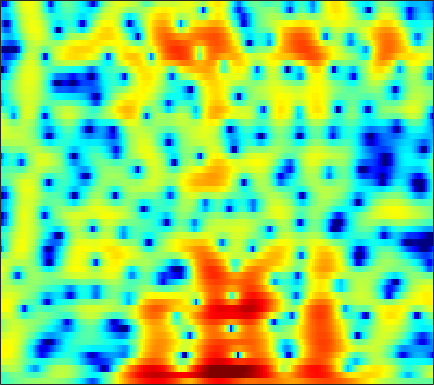

Source data for this figure (header and first rows):
-3.2103, -2.8527, -2.4004, -1.979, -1.6895, -1.329, -1.0025, -0.78255, -0.50415, -0.26135, -0.052786, 0.09074, 0.26191, 0.4092, 0.51169, 0.63405, 0.73562, 0.80578, 0.88662, 0.95006, 0.98919, 0.99867, 0.98738, 0.94188
-3.589, -2.817, -1.956, -1.283, -0.8934, -0.5165, -0.308, -0.2549, -0.3165, -0.5159, -0.8317, -1.13, -1.567, -1.98, -2.216, -2.35, -2.223, -1.957, -1.421, -0.7677, -0.0894, 0.4019, 0.9953, 1.497
-0.03587, 0.5564, 1.178, 1.603, 1.788, 1.856, 1.715, 1.467, 0.9313, 0.1532, -0.8981, -1.892, -3.524, -5.5, -7.114, -8.835, -8.88, -7.729, -5.686, -3.798, -2.234, -1.262, -0.2014, 0.6363
3.307, 3.363, 3.374, 3.294, 3.168, 2.905, 2.527, 2.166, 1.586, 0.9041, 0.1409, -0.4763, -1.321, -2.143, -2.71, -3.369, -3.866, -4.114, -4.256, -4.205, -3.986, -3.737, -3.33, -2.888
4.992, 4.97, 4.859, 4.643, 4.41, 3.995, 3.45, 2.95, 2.162, 1.225, 0.13, -0.8049, -2.212, -3.814, -5.165, -7.2, -9.51, -11.37, -13.64, -14.51, -13.45, -12.04, -10.15, -8.494
4.832, 4.949, 4.987, 4.886, 4.718, 4.361, 3.844, 3.346, 2.532, 1.533, 0.3341, -0.7096, -2.302, -4.145, -5.71, -8.043, -10.6, -12.54, -14.72, -15.81, -15.67, -15.04, -13.84, -12.41
3.802, 4.12, 4.402, 4.522, 4.507, 4.348, 4.029, 3.682, 3.076, 2.305, 1.363, 0.5453, -0.6966, -2.11, -3.285, -4.997, -6.901, -8.47, -10.82, -13.68, -17.65, -22.43, -38.45, -22.16
2.21, 2.669, 3.158, 3.498, 3.651, 3.724, 3.651, 3.501, 3.178, 2.715, 2.124, 1.597, 0.7913, -0.1242, -0.8741, -1.958, -3.121, -4.032, -5.266, -6.475, -7.569, -8.225, -8.786, -8.936
0.259, 0.9864, 1.776, 2.368, 2.685, 2.952, 3.058, 3.041, 2.904, 2.654, 2.317, 2.011, 1.545, 1.021, 0.5985, 0.000475, -0.6275, -1.115, -1.784, -2.457, -3.126, -3.628, -4.292, -4.966
-0.4462, 0.5387, 1.504, 2.136, 2.425, 2.603, 2.568, 2.437, 2.167, 1.84, 1.503, 1.273, 1.01, 0.7943, 0.6527, 0.461, 0.2568, 0.07235, -0.2219, -0.5747, -0.9998, -1.375, -1.959, -2.671
2.122, 2.646, 3.083, 3.207, 3.088, 2.637, 1.844, 1.04, -0.2563, -1.665, -2.804, -3.186, -2.962, -2.233, -1.631, -0.9443, -0.4662, -0.2492, -0.1236, -0.1479, -0.2779, -0.4272, -0.6763, -0.9715
4.594, 4.754, 4.769, 4.5, 4.078, 3.18, 1.813, 0.386, -2.258, -6.237, -12.24, -14.16, -8.994, -5.393, -3.76, -2.475, -1.882, -1.762, -1.903, -2.271, -2.665, -2.857, -2.899, -2.696
4.343, 4.551, 4.649, 4.537, 4.302, 3.795, 3.071, 2.397, 1.383, 0.3852, -0.4652, -0.9043, -1.229, -1.42, -1.599, -2.014, -2.819, -3.747, -5.593, -8.439, -12.83, -16.8, -15.12, -10.5
2.679, 3.096, 3.443, 3.591, 3.59, 3.448, 3.176, 2.914, 2.521, 2.09, 1.642, 1.302, 0.8287, 0.3085, -0.1525, -0.9015, -1.851, -2.732, -4.148, -5.749, -7.31, -8.095, -8.249, -7.601
1.58, 1.978, 2.283, 2.376, 2.344, 2.202, 2.005, 1.856, 1.655, 1.475, 1.321, 1.204, 1.023, 0.808, 0.5993, 0.2432, -0.19, -0.5701, -1.116, -1.664, -2.165, -2.475, -2.795, -3.053
1.968, 1.925, 1.655, 1.149, 0.641, -0.1162, -0.8263, -1.213, -1.397, -1.179, -0.7203, -0.3294, 0.1465, 0.4856, 0.6499, 0.7428, 0.6989, 0.6032, 0.4045, 0.1635, -0.07464, -0.2453, -0.4395, -0.5909
3.368, 2.877, 1.916, 0.5108, -0.9446, -3.655, -7.826, -12.31, -12.84, -7.438, -3.949, -2.228, -0.6735, 0.2779, 0.6983, 0.9671, 0.9722, 0.8543, 0.5806, 0.2444, -0.08077, -0.2724, -0.4008, -0.3462
4.266, 3.813, 3.008, 1.958, 0.9717, -0.5653, -2.144, -3.039, -3.263, -2.382, -1.145, -0.3398, 0.4333, 0.8258, 0.8796, 0.6462, 0.06419, -0.5821, -1.655, -2.935, -4.279, -5.109, -5.63, -5.206
2.957, 2.871, 2.744, 2.579, 2.436, 2.236, 2.056, 1.94, 1.876, 1.87, 1.853, 1.795, 1.566, 1.11, 0.5876, -0.4077, -1.769, -3.081, -5.265, -8.13, -12.09, -16.65, -32.87, -18.3
-0.9326, -0.3916, 0.513, 1.401, 2.003, 2.654, 3.141, 3.399, 3.608, 3.63, 3.463, 3.204, 2.651, 1.819, 0.9865, -0.4295, -2.199, -3.788, -6.295, -9.121, -12.06, -13.85, -14.94, -14.04
-11.31, -7.078, -3.298, -0.7034, 0.7464, 2.218, 3.259, 3.833, 4.317, 4.522, 4.461, 4.227, 3.681, 2.825, 1.972, 0.54, -1.288, -2.939, -5.651, -9.128, -13.79, -18.89, -25.36, -17.9
-6.526, -5.073, -2.938, -0.9937, 0.2646, 1.656, 2.762, 3.394, 3.974, 4.304, 4.368, 4.238, 3.832, 3.17, 2.496, 1.354, -0.05694, -1.278, -3.093, -5.06, -7.076, -8.426, -9.832, -10.68
-3.84, -3.155, -2.068, -0.881, 0.007013, 1.119, 2.108, 2.717, 3.369, 3.798, 3.985, 3.977, 3.745, 3.296, 2.811, 1.989, 0.9724, 0.1116, -1.149, -2.514, -3.967, -5.104, -6.749, -8.734
-5.744, -5.072, -3.945, -2.604, -1.556, -0.1752, 1.04, 1.835, 2.703, 3.306, 3.656, 3.748, 3.657, 3.311, 2.911, 2.207, 1.347, 0.6167, -0.4085, -1.449, -2.453, -3.2, -4.125, -5.011
-13.27, -12.51, -9.699, -6.494, -4.371, -1.988, -0.07061, 1.085, 2.283, 3.112, 3.614, 3.764, 3.696, 3.305, 2.824, 1.921, 0.7872, -0.1958, -1.546, -2.747, -3.527, -3.767, -3.66, -3.271
-16.84, -16.06, -11.75, -7.585, -5.033, -2.306, -0.1981, 1.075, 2.389, 3.312, 3.864, 4.031, 3.925, 3.449, 2.812, 1.559, -0.2632, -2.112, -5.537, -10.68, -15, -11.57, -7.027, -4.139
-8.802, -8.086, -6.714, -5.018, -3.658, -1.884, -0.2559, 0.8137, 1.98, 2.871, 3.427, 3.639, 3.621, 3.254, 2.739, 1.723, 0.294, -1.025, -3.058, -5.041, -6.019, -5.653, -4.291, -2.8
-8.868, -8.439, -7.337, -5.766, -4.435, -2.667, -1.014, 0.06581, 1.29, 2.223, 2.869, 3.162, 3.308, 3.168, 2.901, 2.344, 1.614, 0.9972, 0.1676, -0.5616, -1.075, -1.274, -1.351, -1.25
-16.11, -17.89, -13.78, -9.06, -6.35, -3.535, -1.372, -0.07257, 1.333, 2.35, 3.068, 3.401, 3.61, 3.567, 3.381, 2.944, 2.334, 1.775, 0.9627, 0.1528, -0.5771, -1.021, -1.432, -1.645
-9.693, -9.941, -8.454, -5.921, -4.066, -1.903, -0.1245, 0.9654, 2.138, 3.017, 3.629, 3.911, 4.062, 3.96, 3.704, 3.126, 2.264, 1.419, 0.02566, -1.653, -3.468, -4.683, -5.511, -5.23
-3.066, -2.851, -2.307, -1.522, -0.8295, 0.1289, 1.04, 1.668, 2.381, 2.971, 3.39, 3.601, 3.711, 3.594, 3.342, 2.747, 1.793, 0.7955, -1.046, -3.726, -7.87, -13.12, -22.61, -11.82
-1.733, -1.504, -1.135, -0.721, -0.399, 0.02773, 0.4254, 0.7133, 1.083, 1.441, 1.793, 2.042, 2.319, 2.478, 2.489, 2.308, 1.865, 1.345, 0.4016, -0.7831, -2.052, -2.889, -3.484, -3.388
-2.959, -2.682, -2.276, -1.916, -1.744, -1.663, -1.77, -1.951, -2.152, -2.129, -1.655, -1.057, -0.07928, 0.8711, 1.456, 2.021, 2.325, 2.387, 2.29, 2.034, 1.689, 1.418, 1.077, 0.7963
-7.473, -6.296, -4.797, -3.766, -3.382, -3.495, -4.402, -5.76, -8.873, -13.3, -11.36, -7.327, -3.419, -0.8196, 0.5655, 1.88, 2.737, 3.151, 3.452, 3.536, 3.45, 3.312, 3.02, 2.633
-12.41, -8.636, -5.499, -3.725, -3.022, -2.767, -3.214, -3.954, -5.331, -6.328, -5.62, -4.135, -1.925, -0.0742, 1.003, 2.075, 2.771, 3.099, 3.32, 3.345, 3.225, 3.052, 2.748, 2.338
-2.692, -2.236, -1.49, -0.8186, -0.4526, -0.147, -0.04992, -0.06593, -0.09326, -0.04943, 0.1787, 0.4744, 0.9356, 1.389, 1.665, 1.888, 1.93, 1.833, 1.57, 1.186, 0.7446, 0.4074, 0.01353, -0.3032
1.394, 1.446, 1.561, 1.692, 1.788, 1.884, 1.945, 1.964, 1.967, 1.957, 1.926, 1.89, 1.79, 1.596, 1.366, 0.9027, 0.2445, -0.4005, -1.468, -2.75, -4.136, -5.063, -5.849, -5.822
3.101, 2.997, 2.874, 2.771, 2.709, 2.631, 2.568, 2.526, 2.45, 2.356, 2.202, 2.021, 1.685, 1.194, 0.6966, -0.1618, -1.307, -2.392, -4.247, -6.754, -10.4, -14.72, -26.34, -17.09
3.567, 3.285, 2.916, 2.578, 2.356, 2.143, 2.025, 1.999, 2.018, 2.031, 1.986, 1.872, 1.567, 1.059, 0.5251, -0.4057, -1.601, -2.664, -4.285, -6.087, -7.959, -9.146, -9.978, -9.359
3.3, 2.746, 1.93, 1.075, 0.4752, -0.0727, -0.1699, 0.07363, 0.6884, 1.347, 1.867, 2.099, 2.119, 1.799, 1.33, 0.3879, -0.8942, -2.025, -3.645, -5.155, -6.151, -6.354, -5.965, -5.04
1.886, 1.153, -0.2018, -2.236, -4.441, -8.477, -9.628, -6.342, -2.332, 0.3357, 2.025, 2.804, 3.3, 3.241, 2.845, 1.835, 0.2077, -1.508, -4.726, -9.659, -15.5, -12.63, -7.29, -3.967
-2.91, -2.801, -2.993, -3.78, -4.75, -6.075, -5.911, -4.364, -1.777, 0.4259, 1.998, 2.783, 3.368, 3.447, 3.19, 2.434, 1.214, -0.03268, -2.054, -4.223, -5.537, -5.303, -3.871, -2.196
-9.42, -7.079, -5.048, -3.747, -3.028, -2.21, -1.335, -0.6088, 0.4164, 1.408, 2.228, 2.694, 3.062, 3.139, 3.007, 2.589, 1.938, 1.345, 0.4799, -0.3486, -0.9771, -1.293, -1.468, -1.48
-7.437, -6.038, -4.359, -2.938, -2.015, -0.93, 0.03072, 0.6959, 1.491, 2.171, 2.716, 3.012, 3.245, 3.284, 3.183, 2.881, 2.392, 1.93, 1.199, 0.3963, -0.4697, -1.131, -2.013, -2.864
-4.599, -3.928, -2.95, -1.949, -1.197, -0.2318, 0.6634, 1.28, 2.022, 2.628, 3.099, 3.346, 3.536, 3.544, 3.427, 3.11, 2.601, 2.085, 1.232, 0.168, -1.123, -2.251, -3.99, -5.96
-4.057, -3.695, -3.025, -2.15, -1.431, -0.435, 0.5464, 1.225, 2.043, 2.73, 3.257, 3.547, 3.769, 3.798, 3.689, 3.359, 2.825, 2.278, 1.338, 0.1148, -1.423, -2.835, -5.223, -8.392
-6.966, -6.862, -5.924, -4.479, -3.318, -1.803, -0.4304, 0.4941, 1.55, 2.445, 3.142, 3.531, 3.86, 3.973, 3.912, 3.63, 3.121, 2.606, 1.729, 0.6688, -0.6047, -1.684, -3.345, -5.237
-23.69, -21.19, -12.47, -8.312, -6.125, -3.889, -2.084, -0.9079, 0.4622, 1.611, 2.544, 3.075, 3.579, 3.804, 3.789, 3.529, 2.992, 2.437, 1.567, 0.6348, -0.2362, -0.8341, -1.449, -1.981
-9.685, -10.39, -10.06, -8.842, -7.69, -6.127, -4.493, -3.25, -1.593, -0.04961, 1.306, 2.125, 2.924, 3.339, 3.372, 3.041, 2.22, 1.286, -0.3291, -2.187, -3.477, -3.613, -2.662, -1.418
-9.428, -11.67, -13.42, -13.31, -12.71, -11.66, -10.38, -8.885, -6.33, -3.668, -1.292, 0.1998, 1.619, 2.467, 2.715, 2.498, 1.604, 0.3963, -2.253, -6.833, -16.18, -13.2, -5.59, -1.703
-12.86, -18.56, -25.41, -20.12, -18.54, -19.54, -27.88, -26.93, -13.81, -7.973, -4.162, -2.088, -0.08103, 1.231, 1.813, 2.075, 1.845, 1.368, 0.4749, -0.5229, -1.147, -1.175, -0.5489, 0.4088
-7.363, -9.06, -10.76, -11.65, -11.92, -11.92, -11.29, -10.12, -7.891, -5.345, -2.954, -1.386, 0.2864, 1.49, 2.123, 2.639, 2.803, 2.741, 2.488, 2.108, 1.696, 1.429, 1.1, 0.8607
-5.049, -6.176, -7.24, -7.687, -7.601, -7.007, -5.957, -4.941, -3.423, -1.843, -0.3203, 0.7059, 1.901, 2.815, 3.31, 3.735, 3.884, 3.833, 3.533, 3.026, 2.294, 1.615, 0.4812, -0.8941
-7.167, -9.144, -11.04, -10.85, -9.448, -7.135, -4.943, -3.466, -1.684, -0.09298, 1.267, 2.114, 3.053, 3.761, 4.12, 4.365, 4.358, 4.181, 3.722, 2.991, 1.98, 0.9841, -0.6981, -2.979
-9.189, -12.48, -18.11, -16.28, -12, -7.814, -4.794, -3.011, -1.059, 0.5282, 1.804, 2.587, 3.368, 3.888, 4.113, 4.182, 3.997, 3.69, 3.092, 2.258, 1.217, 0.3065, -1.039, -2.508
-6.351, -7.086, -7.508, -7.061, -6.208, -4.639, -2.922, -1.673, -0.1257, 1.184, 2.247, 2.886, 3.503, 3.839, 3.914, 3.782, 3.376, 2.902, 2.041, 0.983, -0.2264, -1.146, -2.273, -3.165
-6.368, -6.752, -6.616, -5.722, -4.707, -3.14, -1.535, -0.3873, 0.9838, 2.137, 3.048, 3.551, 4.006, 4.186, 4.128, 3.792, 3.141, 2.431, 1.145, -0.5608, -2.703, -4.557, -6.982, -8.077
-12.02, -15.04, -14.01, -9.366, -6.522, -3.584, -1.313, 0.07481, 1.556, 2.697, 3.532, 3.965, 4.292, 4.356, 4.226, 3.797, 3.07, 2.296, 0.9238, -0.9938, -3.681, -6.463, -11.99, -15.7
